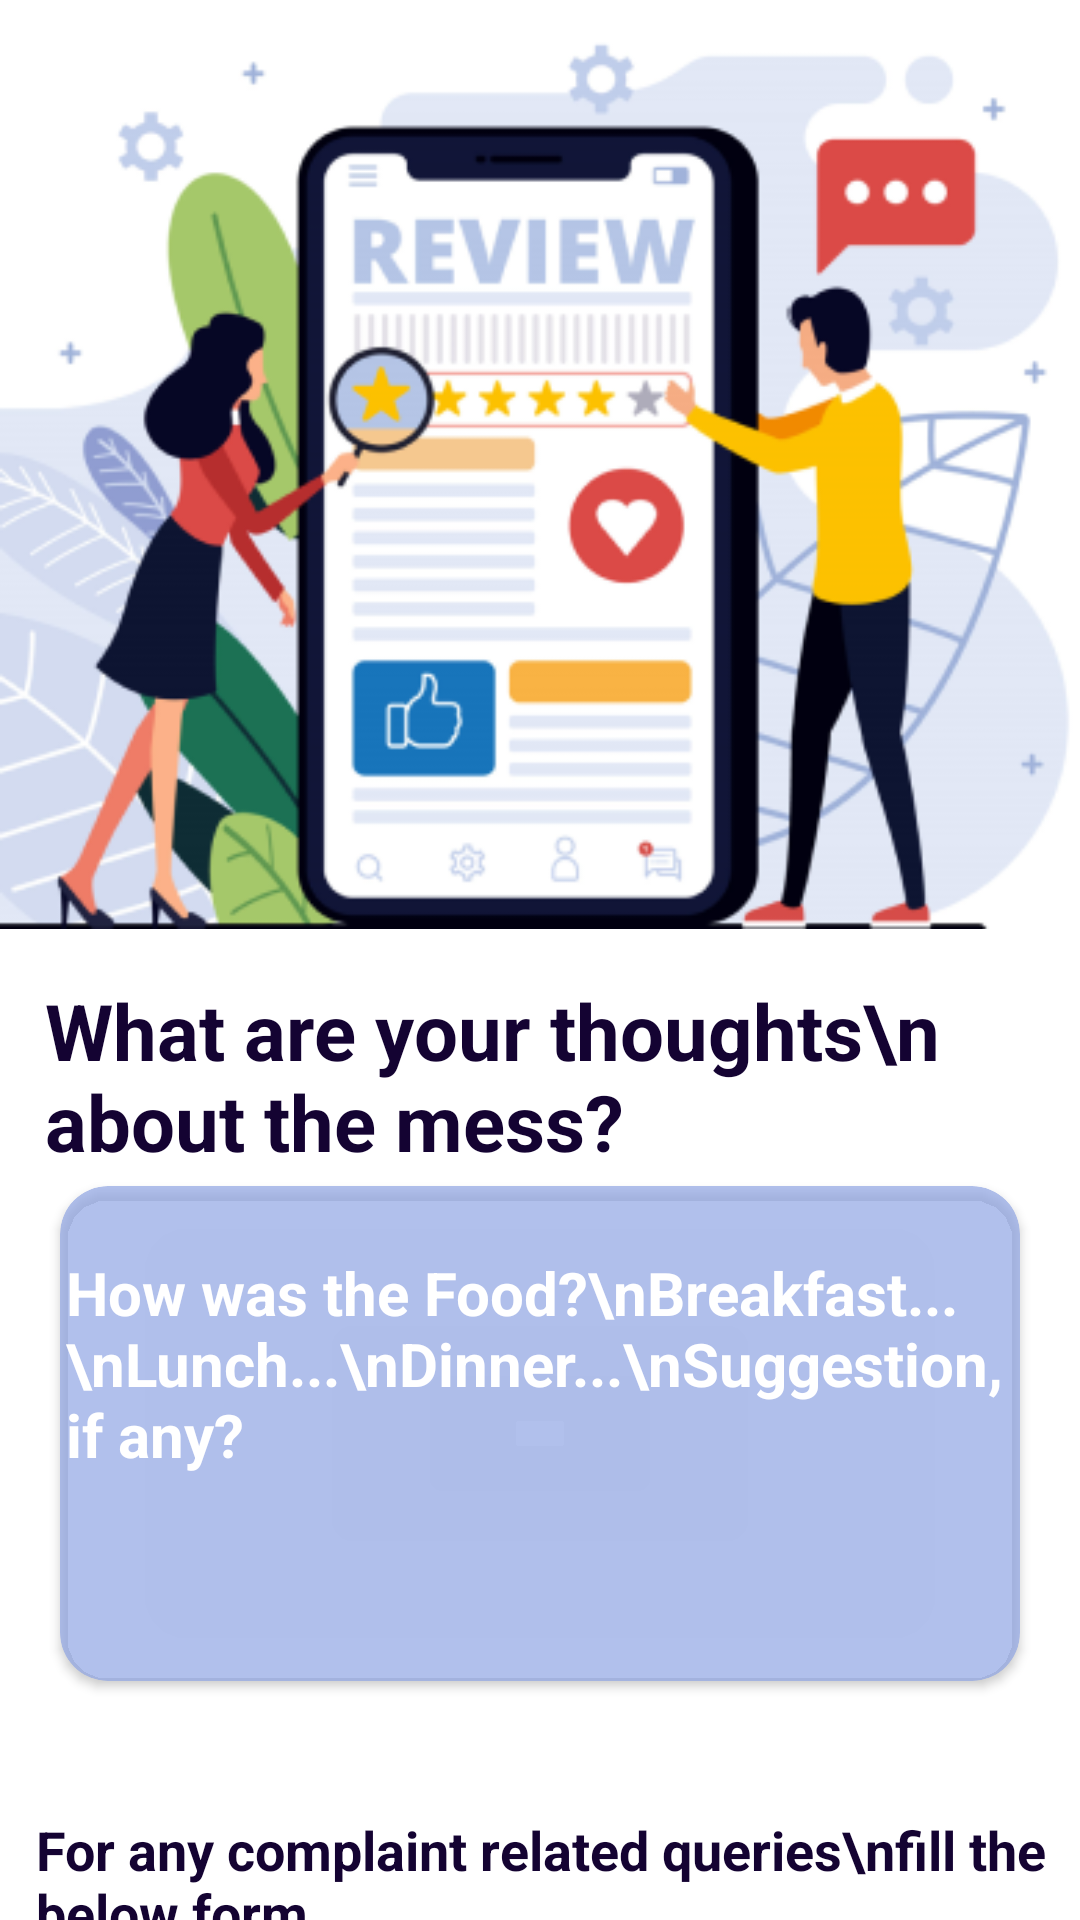

Write the Android layout XML for this screen, with the resource values it uses.
<!-- AndroidManifest.xml: application theme Theme.MessMavenDemo -->
<!-- res/layout/activity_feedback.xml -->
<?xml version="1.0" encoding="utf-8"?>
<androidx.constraintlayout.widget.ConstraintLayout xmlns:android="http://schemas.android.com/apk/res/android"
    xmlns:app="http://schemas.android.com/apk/res-auto"
    xmlns:tools="http://schemas.android.com/tools"
    android:layout_width="match_parent"
    android:layout_height="match_parent"
    tools:context=".ui.notifications.FeedbackActivity">



    <ImageView
        android:id="@+id/review_img"
        android:layout_width="match_parent"
        android:layout_height="wrap_content"
        android:src="@drawable/review_img"
        app:layout_constraintEnd_toEndOf="parent"
        app:layout_constraintStart_toStartOf="parent"
        app:layout_constraintTop_toTopOf="parent"/>

    <TextView
        android:id="@+id/text2"
        android:layout_width="wrap_content"
        android:layout_height="wrap_content"
        android:padding="4dp"
        android:layout_marginStart="12dp"
        android:text="What are your thoughts\n about the mess? "
        android:textColor="@color/dark_blue"
        android:textSize="26dp"
        android:textStyle="bold"
        app:layout_constraintEnd_toEndOf="parent"
        app:layout_constraintHorizontal_bias="0.102"
        app:layout_constraintStart_toStartOf="parent"
        app:layout_constraintTop_toBottomOf="@id/review_img" />


    <androidx.cardview.widget.CardView
        android:id="@+id/blue_card"
        android:layout_width="match_parent"
        android:layout_height="wrap_content"
        android:backgroundTint="@color/lightblue"
        android:padding="6dp"
        android:layout_marginStart="20dp"
        android:layout_marginEnd="20dp"
        app:cardCornerRadius="16dp"
        app:layout_constraintStart_toStartOf="parent"
        app:layout_constraintTop_toBottomOf="@id/text2">

        <androidx.constraintlayout.widget.ConstraintLayout
            android:layout_width="match_parent"
            android:layout_height="match_parent">


            <TextView
                android:id="@+id/text1"
                android:layout_width="wrap_content"
                android:layout_height="wrap_content"
                android:layout_marginTop="20dp"
                android:padding="2dp"
                android:text="How was the Food?\nBreakfast...\nLunch...\nDinner...\nSuggestion, if any?
"

                android:textColor="@color/white"
                android:textSize="20dp"
                android:textStyle="bold"
                app:layout_constraintEnd_toEndOf="parent"
                app:layout_constraintHorizontal_bias="0.157"
                app:layout_constraintStart_toStartOf="parent"
                app:layout_constraintTop_toTopOf="@+id/imageView5"
                />

            <ImageView
                android:id="@+id/imageView5"
                android:layout_width="143dp"
                android:layout_height="165dp"
                app:layout_constraintStart_toEndOf="@id/text1"
                app:layout_constraintTop_toTopOf="parent"
                app:srcCompat="@drawable/image3food" />

        </androidx.constraintlayout.widget.ConstraintLayout>


    </androidx.cardview.widget.CardView>


    <TextView
        android:id="@+id/textView3"
        android:layout_width="match_parent"
        android:layout_height="wrap_content"
        android:layout_marginTop="44dp"
        android:text="For any complaint related queries\nfill the below form."
        android:textColor="@color/dark_blue"
        android:textSize="18dp"
        android:layout_marginStart="12sp"
        android:textStyle="bold"
        app:layout_constraintEnd_toEndOf="parent"
        app:layout_constraintStart_toStartOf="parent"
        app:layout_constraintTop_toBottomOf="@id/blue_card" />

    <TextView
        android:id="@+id/btnSignup"
        android:layout_width="wrap_content"
        android:layout_height="wrap_content"
        android:gravity="center"
        android:linksClickable="true"
        android:text="https://forms.gle/PMFJukCHGYsGXtM26"
android:textIsSelectable="true"
        android:autoLink="web"
        android:textColor="@color/dark_blue"
        app:layout_constraintEnd_toEndOf="parent"
        app:layout_constraintHorizontal_bias="0.206"
        app:layout_constraintStart_toStartOf="parent"
        app:layout_constraintTop_toBottomOf="@id/textView3" />

    <TextView
        android:id="@+id/textView4"
        android:layout_width="347dp"
        android:layout_height="25dp"
        android:layout_marginStart="12sp"
        android:layout_marginTop="24dp"
        android:text="Share on Whatsapp"
        android:textColor="@color/dark_blue"
        android:textSize="18dp"
        android:textStyle="bold"
        app:layout_constraintEnd_toEndOf="parent"
        app:layout_constraintHorizontal_bias="0.833"
        app:layout_constraintStart_toStartOf="@id/btnSignup"
        app:layout_constraintTop_toBottomOf="@id/btnSignup" />


</androidx.constraintlayout.widget.ConstraintLayout>
<!-- resources referenced by this layout -->
<resources>
  <color name="dark_blue">#140332</color>
  <color name="lightblue">#B592A7E4</color>
  <color name="white">#FFFFFFFF</color>
  <!-- drawable image3food: png bitmap (drawable, 78512 bytes) -->
  <!-- drawable review_img: png bitmap (drawable, 76139 bytes) -->
  <style name="Theme.MessMavenDemo" parent="Theme.MaterialComponents.DayNight.DarkActionBar">
          
          <item name="colorPrimary">@color/purple_500</item>
          <item name="colorPrimaryVariant">@color/purple_700</item>
          <item name="colorOnPrimary">@color/white</item>
          
          <item name="colorSecondary">@color/teal_200</item>
          <item name="colorSecondaryVariant">@color/teal_700</item>
          <item name="colorOnSecondary">@color/black</item>
          
          <item name="android:statusBarColor">?attr/colorPrimaryVariant</item>
          
      </style>
  <color name="purple_500">#FF6200EE</color>
  <color name="purple_700">#FF3700B3</color>
  <color name="teal_200">#FF03DAC5</color>
  <color name="teal_700">#FF018786</color>
  <color name="black">#FF000000</color>
</resources>
